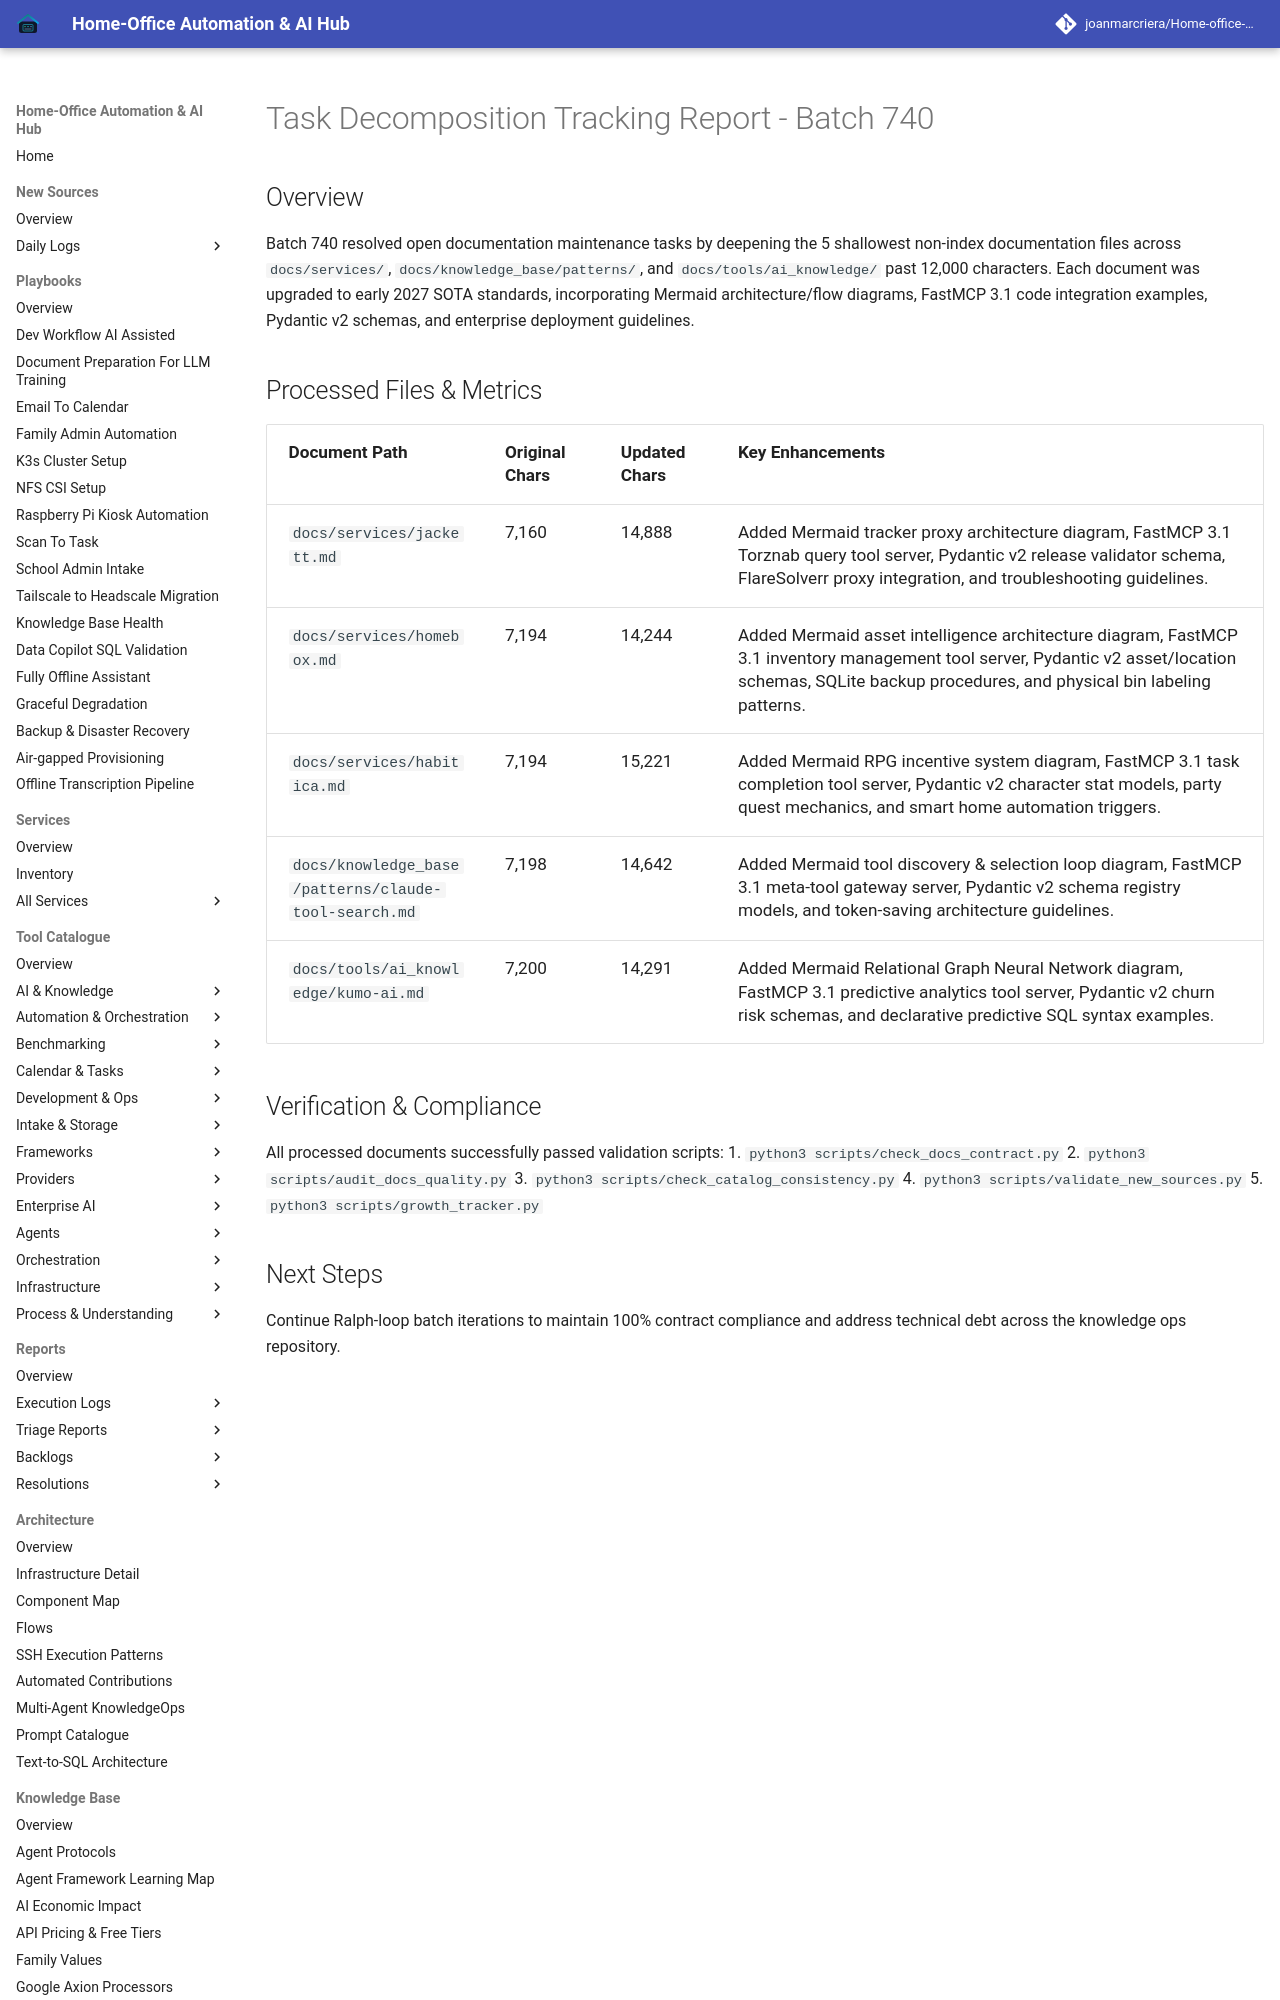

repository: joanmarcriera/Home-office-automations · page: reports/task-decomposition-batch-740/index.html · generator: mkdocs

# Task Decomposition Tracking Report - Batch 740

## Overview
Batch 740 resolved open documentation maintenance tasks by deepening the 5 shallowest non-index documentation files across `docs/services/`, `docs/knowledge_base/patterns/`, and `docs/tools/ai_knowledge/` past 12,000 characters. Each document was upgraded to early 2027 SOTA standards, incorporating Mermaid architecture/flow diagrams, FastMCP 3.1 code integration examples, Pydantic v2 schemas, and enterprise deployment guidelines.
